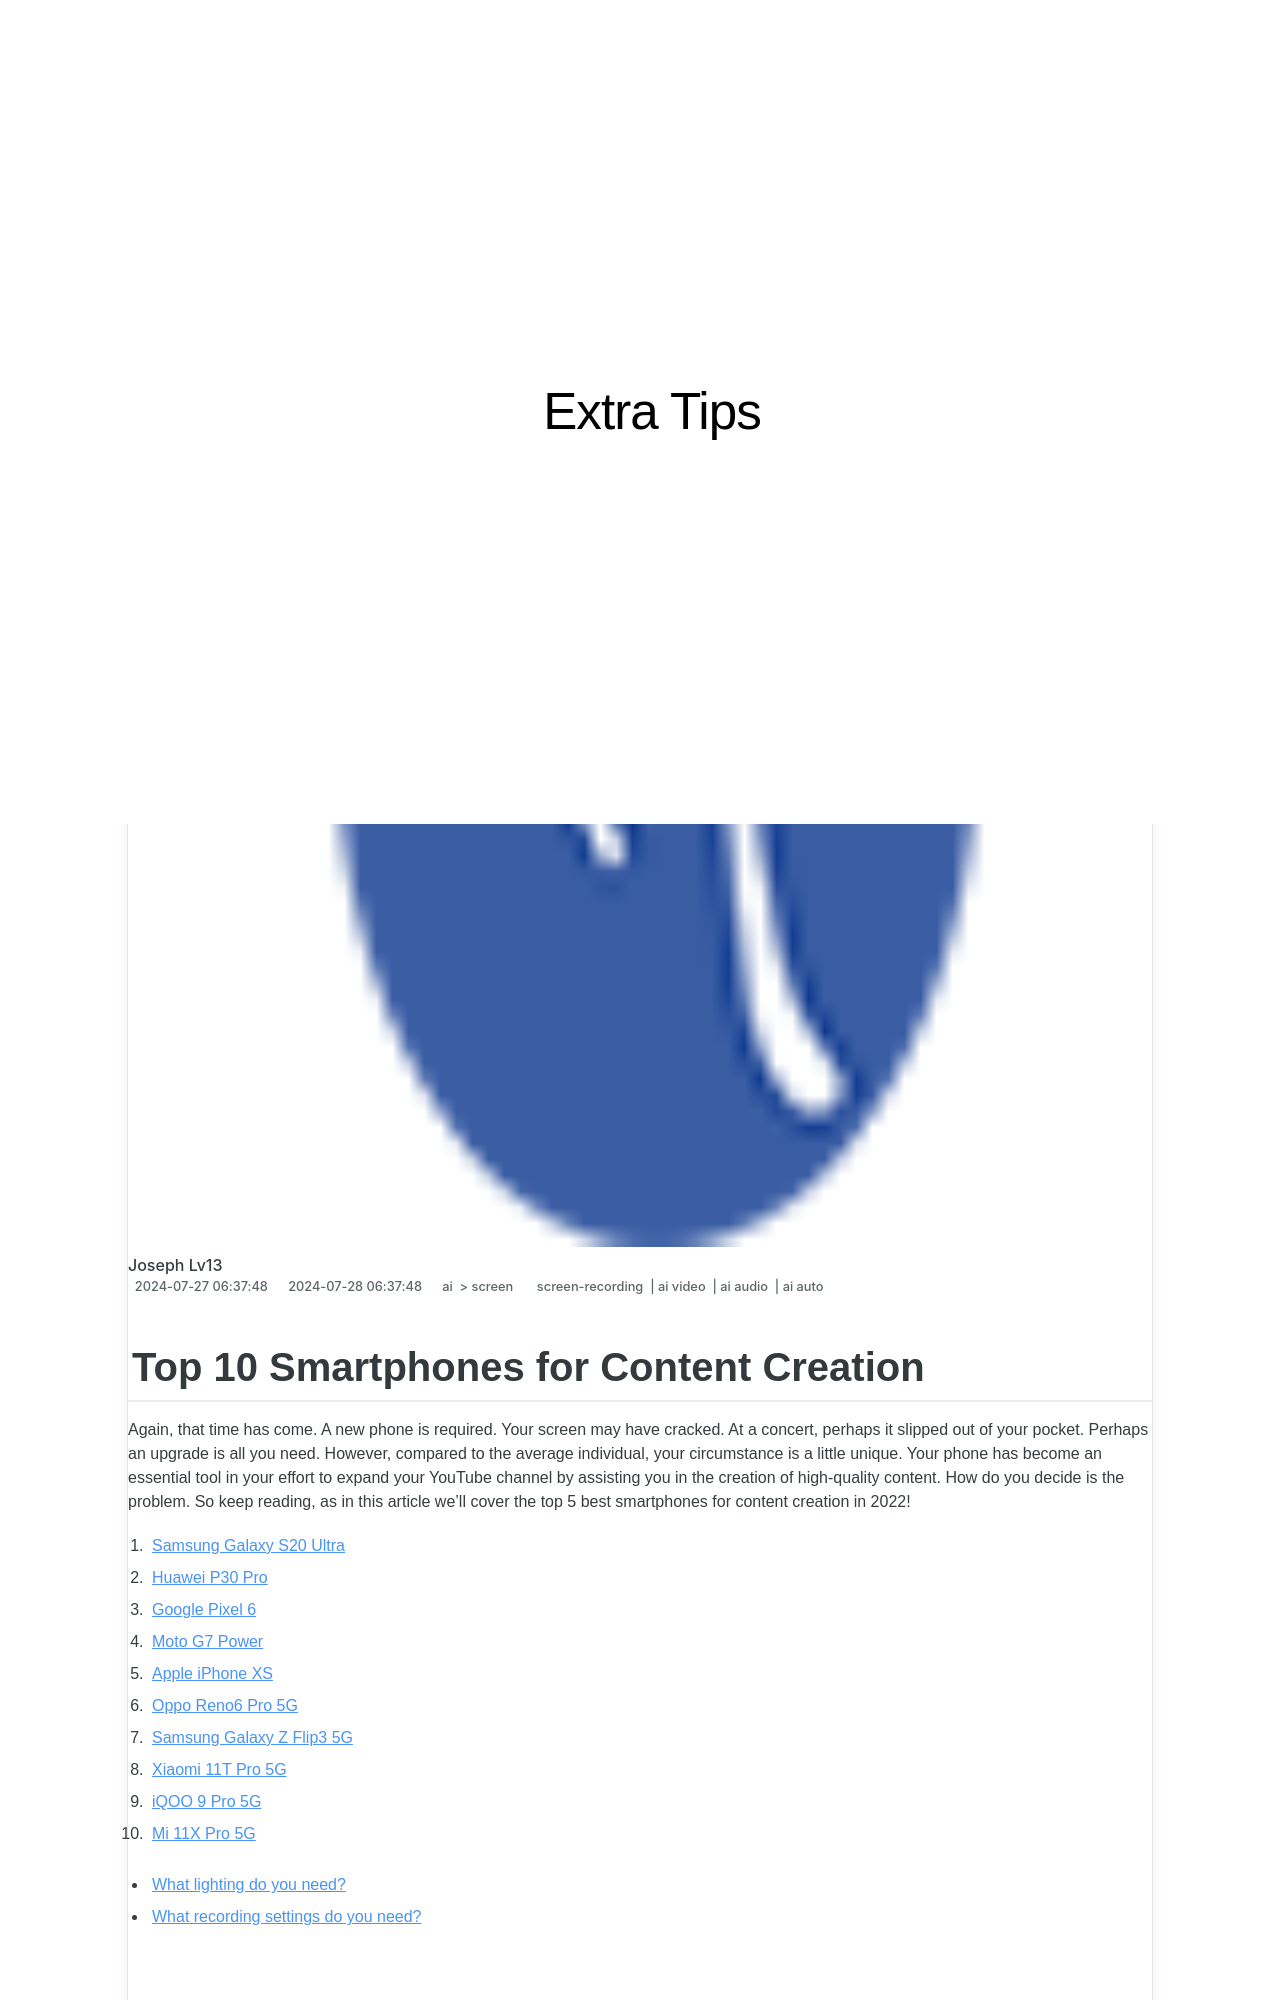

repository: techidaily/site-extra-tips · page: top-10-smartphones-for-content-creation-for-2024/index.html · generator: jekyll

---
title: "Top 10 Smartphones for Content Creation for 2024"
date: 2024-07-27T06:37:48.432Z
updated: 2024-07-28T06:37:48.432Z
tags: 
  - screen-recording
  - ai video
  - ai audio
  - ai auto
categories: 
  - ai
  - screen
description: "This Article Describes Top 10 Smartphones for Content Creation for 2024"
excerpt: "This Article Describes Top 10 Smartphones for Content Creation for 2024"
keywords: "Content Dev Pro Phones,Best Creators' Phones,Top Creator Cellphones,1 Phones for Makers,Smartphones in Production,Ideal Crew Dev Phones,Leading Maker Phones"
thumbnail: https://thmb.techidaily.com/84bcfb215924d4b6e2371f604fa3d4a445ea39a93ddb7e4b8427aaf47d96a723.jpg
---

## Top 10 Smartphones for Content Creation

Again, that time has come. A new phone is required. Your screen may have cracked. At a concert, perhaps it slipped out of your pocket. Perhaps an upgrade is all you need. However, compared to the average individual, your circumstance is a little unique. Your phone has become an essential tool in your effort to expand your YouTube channel by assisting you in the creation of high-quality content. How do you decide is the problem. So keep reading, as in this article we’ll cover the top 5 best smartphones for content creation in 2022!

1. [Samsung Galaxy S20 Ultra](#part1-1)
2. [Huawei P30 Pro](#part1-2)
3. [Google Pixel 6](#part1-3)
4. [Moto G7 Power](#part1-4)
5. [Apple iPhone XS](#part1-5)
6. [Oppo Reno6 Pro 5G](#part1-6)
7. [Samsung Galaxy Z Flip3 5G](#part1-7)
8. [Xiaomi 11T Pro 5G](#part1-8)
9. [iQOO 9 Pro 5G](#part1-9)
10. [Mi 11X Pro 5G](#part1-10)

* [What lighting do you need?](#part2)
* [What recording settings do you need?](#part3)

## Part 1\. Why a smartphone instead of a regular camera?

Vlogging is a social and creative endeavor that can quickly empty your money account. The expenditures can escalate more easily and quickly than anticipated, from pricey cameras to almost required extras like tripods, external mics, and even light settings to make your vlog look professional. But if you don't want it to, vlogging doesn't have to empty your bank account.

In fact, it's advised against spending a lot of money on a camera when you first start out. We almost all own smartphones. Nowadays' smartphones are smarter and more sophisticated than ever, with many of them featuring the same hardware and software as some high-end DSLR cameras. The majority of 2022 flagships already support 4k recording. Guess what, though? Even many genuine cameras are unable to do that.

Your smartphone, the same gadget you use to text, call, and engage in "social media," may really provide you additional alternatives for something you carry about with you all day. The fact that your smartphone is always with you is one advantage of utilizing it to vlog.

Even slim mirrorless cameras need a separate pocket to be carried because they can take up a lot of carrying space compared to DSLRs. Since you already have a phone on you at all times, using it to vlog can save you money and valuable space. With that said, let's look at some of the best phones for video blogs you can buy this year in-depth reviews.

Over the course of several days, we investigated and evaluated over 20 possibilities in order to assist you in finding the best phones for vlogging. We identified the most important qualities and capabilities to take into account when it comes to especially vlogging during our investigation. For this reason, we advise you to opt for a smartphone with a camera that can produce stunning, clear, and detailed still photographs as well as high- definition films. The top smartphones for vlogging can capture 4K video at up to 60 frames per second. To ensure that you never have to worry about breaking your phone when filming on the go, you should also seek for a phone with a long battery life, brilliant displays, and additional durability.
